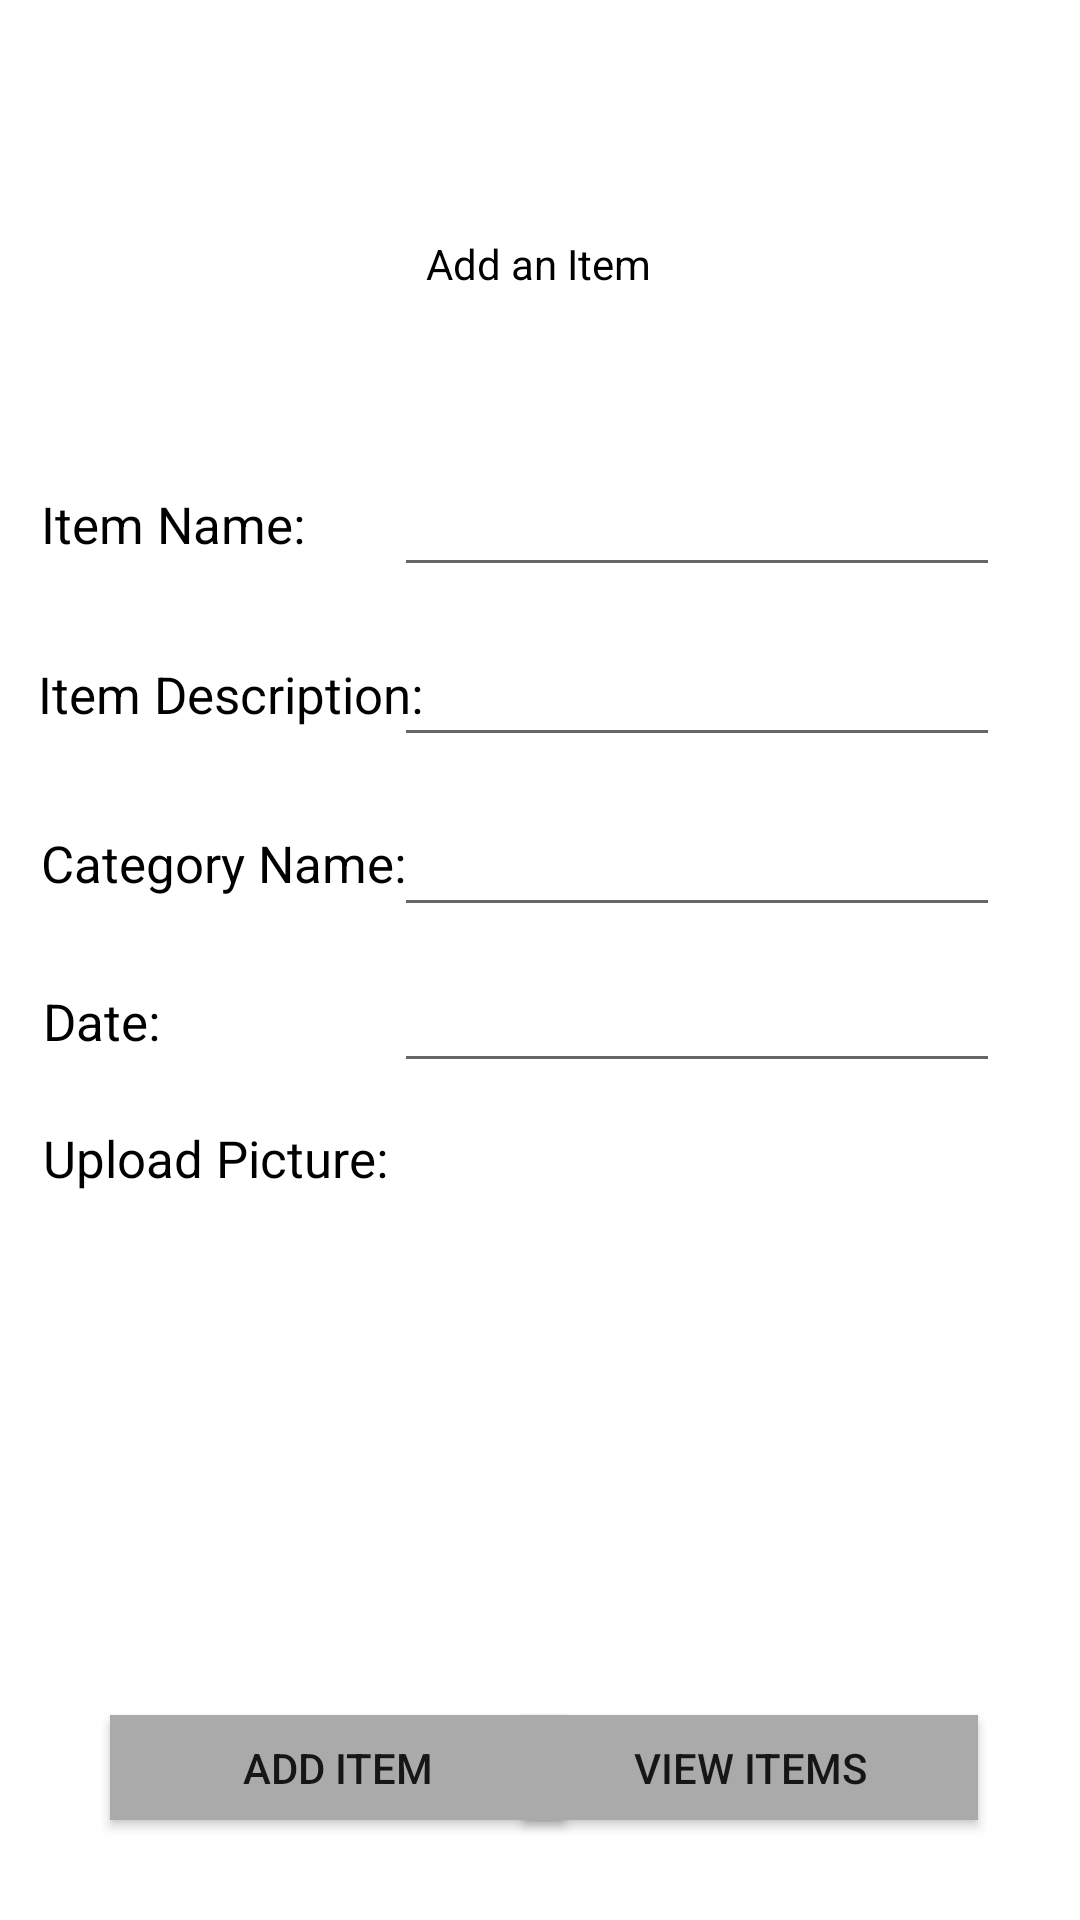

Here is an Android app screen rendered from its layout file. Give the layout XML and the strings, colors and styles it references.
<!-- AndroidManifest.xml: application theme Theme.Navbar -->
<!-- res/layout/activity_add_items.xml -->
<?xml version="1.0" encoding="utf-8"?>
<androidx.constraintlayout.widget.ConstraintLayout
    xmlns:android="http://schemas.android.com/apk/res/android"
    xmlns:app="http://schemas.android.com/apk/res-auto"
    xmlns:tools="http://schemas.android.com/tools"
    android:layout_width="match_parent"
    android:layout_height="match_parent"
    tools:context=".Categories">

    <TextView
        android:id="@+id/textView8"
        android:layout_width="150dp"
        android:layout_height="31dp"
        android:text="Upload Picture:"
        android:textColor="@color/black"
        android:textSize="17dp"
        app:layout_constraintBottom_toBottomOf="parent"
        app:layout_constraintEnd_toEndOf="parent"
        app:layout_constraintHorizontal_bias="0.068"
        app:layout_constraintStart_toStartOf="parent"
        app:layout_constraintTop_toTopOf="parent"
        app:layout_constraintVertical_bias="0.615"></TextView>

    <TextView
        android:id="@+id/textView7"
        android:layout_width="149dp"
        android:layout_height="31dp"
        android:text="Date:"
        android:textColor="@color/black"
        android:textSize="17dp"
        app:layout_constraintBottom_toBottomOf="parent"
        app:layout_constraintEnd_toEndOf="parent"
        app:layout_constraintHorizontal_bias="0.068"
        app:layout_constraintStart_toStartOf="parent"
        app:layout_constraintTop_toTopOf="parent"
        app:layout_constraintVertical_bias="0.54"></TextView>

    <EditText
        android:layout_width="202dp"
        android:layout_height="50dp"
        android:id="@+id/itemdate"
        android:textColor="@color/black"
        app:layout_constraintBottom_toBottomOf="parent"
        app:layout_constraintEnd_toEndOf="parent"
        app:layout_constraintHorizontal_bias="0.831"
        app:layout_constraintStart_toStartOf="parent"
        app:layout_constraintTop_toTopOf="parent"
        app:layout_constraintVertical_bias="0.527"></EditText>

    <TextView
        android:id="@+id/textView6"
        android:layout_width="150dp"
        android:layout_height="31dp"
        android:text="Category Name:"
        android:textColor="@color/black"
        android:textSize="17dp"
        app:layout_constraintBottom_toBottomOf="parent"
        app:layout_constraintEnd_toEndOf="parent"
        app:layout_constraintHorizontal_bias="0.065"
        app:layout_constraintStart_toStartOf="parent"
        app:layout_constraintTop_toTopOf="parent"
        app:layout_constraintVertical_bias="0.454"></TextView>

    <EditText
        android:id="@+id/category_name"
        android:layout_width="202dp"
        android:layout_height="50dp"
        android:textColor="@color/black"
        app:layout_constraintBottom_toBottomOf="parent"
        app:layout_constraintEnd_toEndOf="parent"
        app:layout_constraintHorizontal_bias="0.832"
        app:layout_constraintStart_toStartOf="parent"
        app:layout_constraintTop_toTopOf="parent"
        app:layout_constraintVertical_bias="0.439"></EditText>

    <TextView
        android:id="@+id/textView9"
        android:layout_width="wrap_content"
        android:layout_height="wrap_content"
        android:text="Add an Item"
        android:textColor="@color/black"
        app:layout_constraintBottom_toBottomOf="parent"
        app:layout_constraintEnd_toEndOf="parent"
        app:layout_constraintHorizontal_bias="0.498"
        app:layout_constraintStart_toStartOf="parent"
        app:layout_constraintTop_toTopOf="parent"
        app:layout_constraintVertical_bias="0.126" />

    <TextView
        android:id="@+id/getcatname1"
        android:layout_width="200dp"
        android:layout_height="30dp"
        android:textAlignment="center"
        android:textSize="60px"
        android:textStyle="bold"
        android:textColor="@color/black"
        app:layout_constraintBottom_toBottomOf="parent"
        app:layout_constraintEnd_toEndOf="parent"
        app:layout_constraintHorizontal_bias="0.497"
        app:layout_constraintStart_toStartOf="parent"
        app:layout_constraintTop_toTopOf="parent"
        app:layout_constraintVertical_bias="0.065"></TextView>

    <TextView
        android:layout_width="150dp"
        android:layout_height="31dp"
        android:text="Item Description:"
        android:textColor="@color/black"
        android:textSize="17dp"
        app:layout_constraintBottom_toBottomOf="parent"
        app:layout_constraintEnd_toEndOf="parent"
        app:layout_constraintHorizontal_bias="0.061"
        app:layout_constraintStart_toStartOf="parent"
        app:layout_constraintTop_toTopOf="parent"
        app:layout_constraintVertical_bias="0.361"></TextView>

    <TextView
        android:layout_width="150dp"
        android:layout_height="31dp"
        android:text="Item Name:"
        android:textColor="@color/black"
        android:textSize="17dp"
        app:layout_constraintBottom_toBottomOf="parent"
        app:layout_constraintEnd_toEndOf="parent"
        app:layout_constraintHorizontal_bias="0.065"
        app:layout_constraintStart_toStartOf="parent"
        app:layout_constraintTop_toTopOf="parent"
        app:layout_constraintVertical_bias="0.268"></TextView>

    <EditText
        android:id="@+id/itemname"
        android:layout_width="202dp"
        android:layout_height="46dp"
        app:layout_constraintBottom_toBottomOf="parent"
        app:layout_constraintEnd_toEndOf="parent"
        app:layout_constraintHorizontal_bias="0.831"
        app:layout_constraintStart_toStartOf="parent"
        app:layout_constraintTop_toTopOf="parent"
        app:layout_constraintVertical_bias="0.252"></EditText>

    <EditText
        android:id="@+id/getgoals"
        android:layout_width="29dp"
        android:layout_height="38dp"
        android:visibility="invisible"
        app:layout_constraintBottom_toBottomOf="parent"
        app:layout_constraintEnd_toEndOf="parent"
        app:layout_constraintHorizontal_bias="0.884"
        app:layout_constraintStart_toStartOf="parent"
        app:layout_constraintTop_toTopOf="parent"
        app:layout_constraintVertical_bias="0.054"></EditText>

    <EditText
        android:id="@+id/itemdesc"
        android:layout_width="202dp"
        android:layout_height="50dp"
        app:layout_constraintBottom_toBottomOf="parent"
        app:layout_constraintEnd_toEndOf="parent"
        app:layout_constraintHorizontal_bias="0.832"
        app:layout_constraintStart_toStartOf="parent"
        app:layout_constraintTop_toTopOf="parent"
        app:layout_constraintVertical_bias="0.343"></EditText>

    <Button
        android:id="@+id/btnAddItem"
        android:layout_width="152dp"
        android:layout_height="35dp"
        android:background="@android:color/darker_gray"
        android:text="Add Item"
        app:layout_constraintBottom_toBottomOf="parent"
        app:layout_constraintEnd_toEndOf="parent"
        app:layout_constraintHorizontal_bias="0.177"
        app:layout_constraintStart_toStartOf="parent"
        app:layout_constraintTop_toTopOf="parent"
        app:layout_constraintVertical_bias="0.945"></Button>

    <ImageView
        android:id="@+id/imageSelector"
        android:layout_width="68dp"
        android:layout_height="47dp"
        android:src="@drawable/ic_camera"
        app:layout_constraintBottom_toBottomOf="parent"
        app:layout_constraintEnd_toEndOf="parent"
        app:layout_constraintHorizontal_bias="0.489"
        app:layout_constraintStart_toStartOf="parent"
        app:layout_constraintTop_toTopOf="parent"
        app:layout_constraintVertical_bias="0.618" />

    <Button
        android:id="@+id/btnviewitemlist"
        android:layout_width="152dp"
        android:layout_height="35dp"
        android:background="@android:color/darker_gray"
        android:text="View Items"
        app:layout_constraintBottom_toBottomOf="parent"
        app:layout_constraintEnd_toEndOf="parent"
        app:layout_constraintHorizontal_bias="0.837"
        app:layout_constraintStart_toStartOf="parent"
        app:layout_constraintTop_toTopOf="parent"
        app:layout_constraintVertical_bias="0.945"></Button>


</androidx.constraintlayout.widget.ConstraintLayout>
<!-- resources referenced by this layout -->
<resources>
  <color name="black">#FF000000</color>
  <style name="Theme.Navbar" parent="Theme.MaterialComponents.DayNight.DarkActionBar">
          
          <item name="colorPrimary">@color/Brown</item>
          <item name="colorPrimaryVariant">@color/purple_700</item>
          <item name="colorOnPrimary">@color/white</item>
          
          <item name="colorSecondary">@color/teal_200</item>
          <item name="colorSecondaryVariant">@color/teal_700</item>
          <item name="colorOnSecondary">@color/black</item>
          
          <item name="android:statusBarColor" tools:targetApi="l">?attr/colorPrimaryVariant</item>
          
      </style>
  <color name="Brown">#a29088</color>
  <color name="purple_700">#FF3700B3</color>
  <color name="white">#FFFFFFFF</color>
  <color name="teal_200">#FF03DAC5</color>
  <color name="teal_700">#FF018786</color>
</resources>
